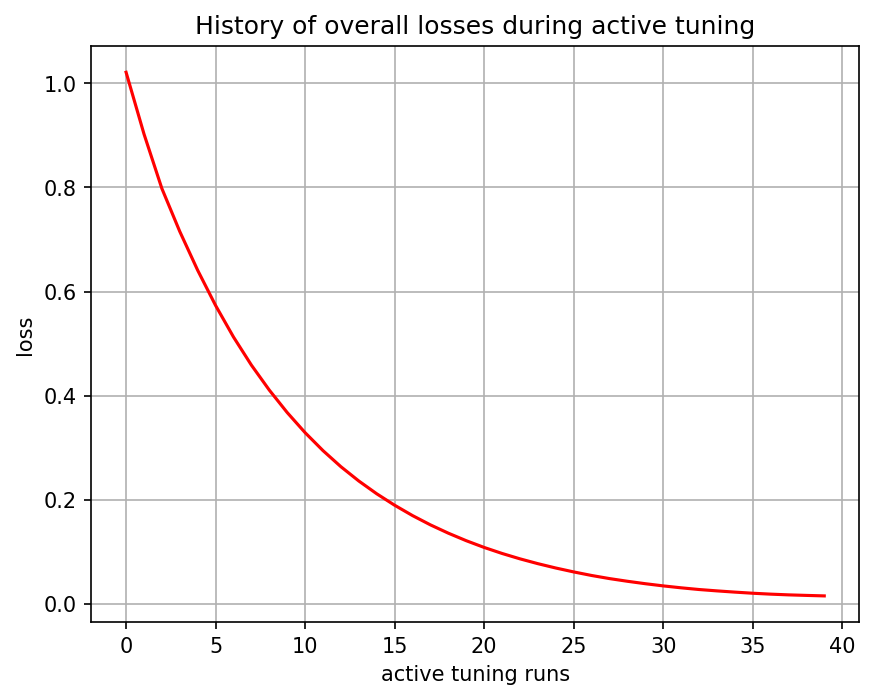

The file beside this chart, header and first rows:
, 0
0, tensor(1.02126789, grad_fn=<MseLossBackw…
1, tensor(0.90276933, grad_fn=<MseLossBackw…
2, tensor(0.79794258, grad_fn=<MseLossBackw…
3, tensor(0.71539211, grad_fn=<MseLossBackw…
4, tensor(0.64090031, grad_fn=<MseLossBackw…
5, tensor(0.57335109, grad_fn=<MseLossBackw…
6, tensor(0.51275969, grad_fn=<MseLossBackw…
7, tensor(0.45878956, grad_fn=<MseLossBackw…
8, tensor(0.41081777, grad_fn=<MseLossBackw…
9, tensor(0.36768892, grad_fn=<MseLossBackw…
10, tensor(0.32905415, grad_fn=<MseLossBackw…
11, tensor(0.29452094, grad_fn=<MseLossBackw…
12, tensor(0.26363760, grad_fn=<MseLossBackw…
13, tensor(0.23617825, grad_fn=<MseLossBackw…
14, tensor(0.21164201, grad_fn=<MseLossBackw…
15, tensor(0.18966104, grad_fn=<MseLossBackw…
16, tensor(0.16976771, grad_fn=<MseLossBackw…
17, tensor(0.15191726, grad_fn=<MseLossBackw…
18, tensor(0.13595954, grad_fn=<MseLossBackw…
19, tensor(0.12152375, grad_fn=<MseLossBackw…
20, tensor(0.10857561, grad_fn=<MseLossBackw…
21, tensor(0.09703156, grad_fn=<MseLossBackw…
22, tensor(0.08668864, grad_fn=<MseLossBackw…
23, tensor(0.07741476, grad_fn=<MseLossBackw…
24, tensor(0.06907508, grad_fn=<MseLossBackw…
25, tensor(0.06155406, grad_fn=<MseLossBackw…
26, tensor(0.05472136, grad_fn=<MseLossBackw…
27, tensor(0.04874452, grad_fn=<MseLossBackw…
28, tensor(0.04359274, grad_fn=<MseLossBackw…
29, tensor(0.03890624, grad_fn=<MseLossBackw…
30, tensor(0.03472275, grad_fn=<MseLossBackw…
31, tensor(0.03102721, grad_fn=<MseLossBackw…
32, tensor(0.02775066, grad_fn=<MseLossBackw…
33, tensor(0.02513056, grad_fn=<MseLossBackw…
34, tensor(0.02274944, grad_fn=<MseLossBackw…
35, tensor(0.02060130, grad_fn=<MseLossBackw…
36, tensor(0.01885499, grad_fn=<MseLossBackw…
37, tensor(0.01746504, grad_fn=<MseLossBackw…
38, tensor(0.01642837, grad_fn=<MseLossBackw…
39, tensor(0.01547279, grad_fn=<MseLossBackw…
